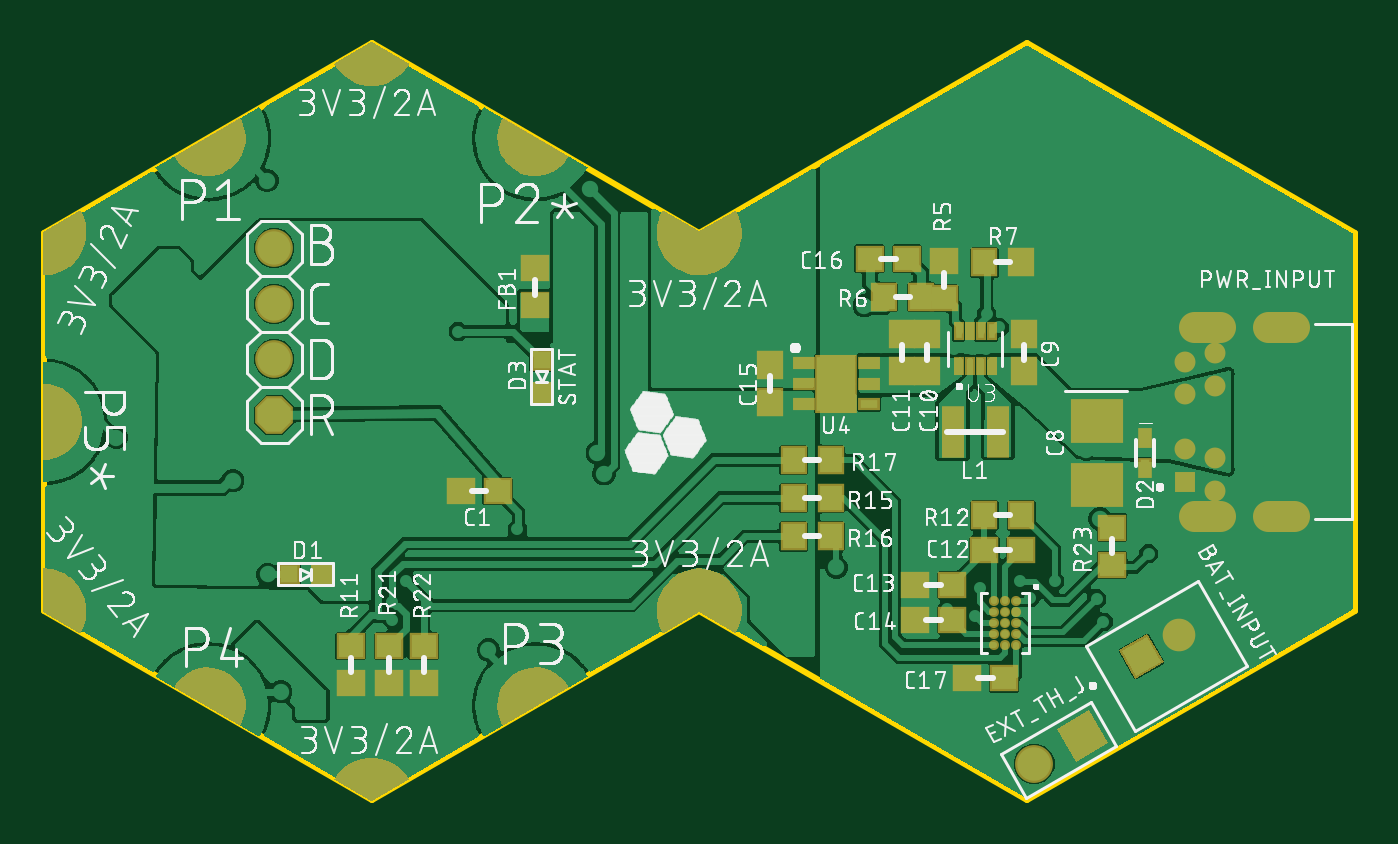
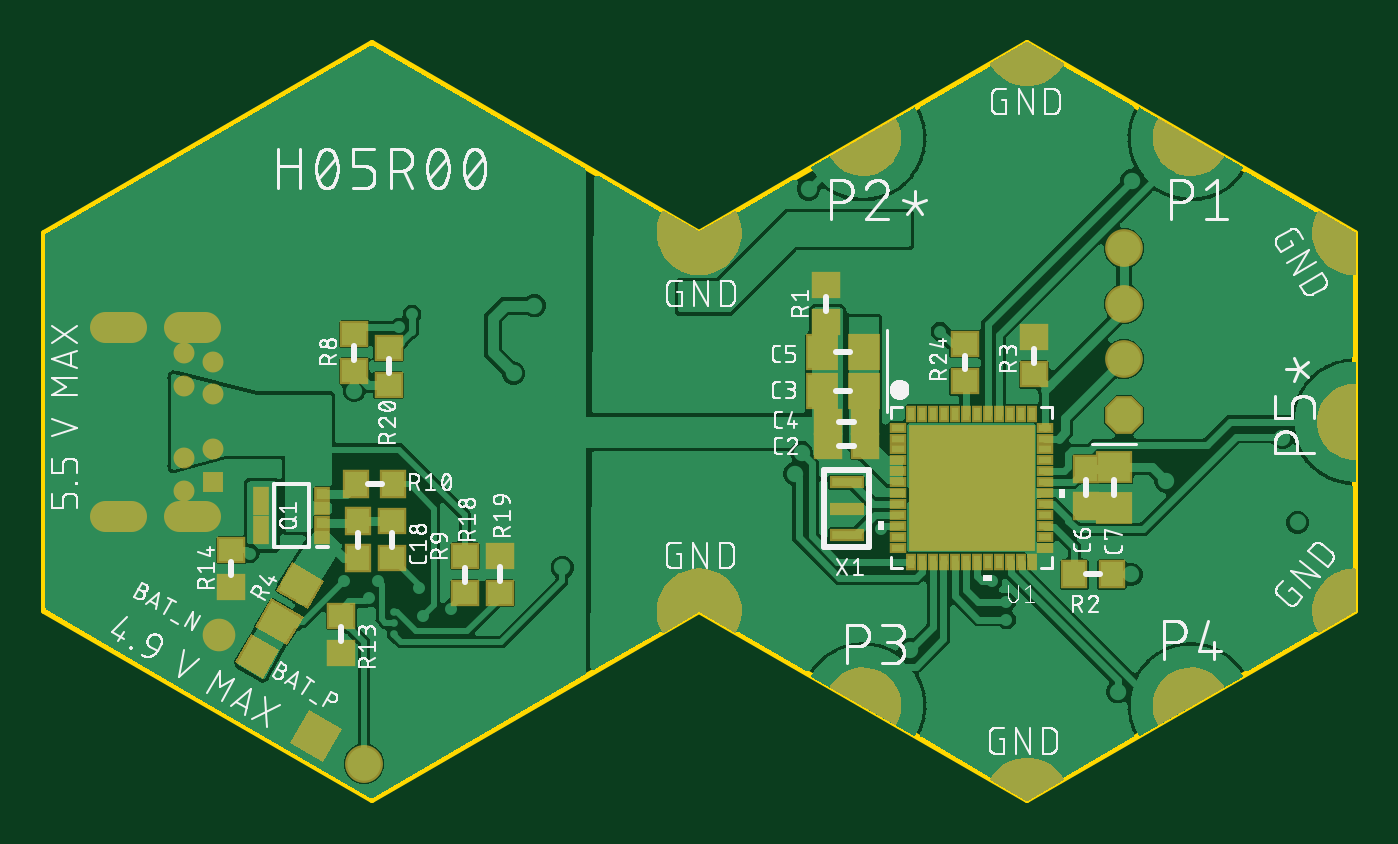
Circuit board: 8 layer files. Board 60.0 x 34.6 mm.
- bottom_copper: copper_bottom.gbr (166338 bytes)
- top_copper: copper_top.gbr (178345 bytes)
- outline: profile.gbr (5900 bytes)
- bottom_silk: silkscreen_bottom.gbr (161817 bytes)
- top_silk: silkscreen_top.gbr (213658 bytes)
- bottom_mask: soldermask_bottom.gbr (24330 bytes)
- top_mask: soldermask_top.gbr (23867 bytes)
- paste: solderpaste_top.gbr (2044 bytes)

=== bottom_copper: copper_bottom.gbr (166338 bytes, source omitted) ===
=== top_copper: copper_top.gbr (178345 bytes, source omitted) ===
=== outline: profile.gbr ===
G04 EAGLE Gerber RS-274X export*
G75*
%MOMM*%
%FSLAX34Y34*%
%LPD*%
%IN*%
%IPPOS*%
%AMOC8*
5,1,8,0,0,1.08239X$1,22.5*%
G01*
%ADD10C,0.254000*%


D10*
X-299225Y713D02*
X-149225Y-85888D01*
X775Y713D01*
X150775Y-85888D01*
X300775Y713D01*
X300775Y173913D01*
X150775Y260513D01*
X775Y173913D01*
X-149225Y260513D01*
X-299225Y173913D01*
X-299225Y713D01*
X260375Y44113D02*
X260388Y43807D01*
X260428Y43505D01*
X260494Y43207D01*
X260586Y42915D01*
X260703Y42633D01*
X260844Y42363D01*
X261008Y42105D01*
X261194Y41863D01*
X261400Y41638D01*
X261625Y41431D01*
X261867Y41245D01*
X262125Y41081D01*
X262396Y40940D01*
X262678Y40824D01*
X262969Y40732D01*
X263267Y40666D01*
X263570Y40626D01*
X263875Y40613D01*
X269875Y40613D01*
X270180Y40626D01*
X270483Y40666D01*
X270781Y40732D01*
X271072Y40824D01*
X271354Y40940D01*
X271625Y41081D01*
X271883Y41245D01*
X272125Y41431D01*
X272350Y41638D01*
X272556Y41863D01*
X272742Y42105D01*
X272906Y42363D01*
X273047Y42633D01*
X273164Y42915D01*
X273256Y43207D01*
X273322Y43505D01*
X273362Y43807D01*
X273375Y44113D01*
X273362Y44418D01*
X273322Y44720D01*
X273256Y45018D01*
X273164Y45310D01*
X273047Y45592D01*
X272906Y45863D01*
X272742Y46120D01*
X272556Y46362D01*
X272350Y46587D01*
X272125Y46794D01*
X271883Y46980D01*
X271625Y47144D01*
X271354Y47285D01*
X271072Y47401D01*
X270781Y47493D01*
X270483Y47559D01*
X270180Y47599D01*
X269875Y47613D01*
X263875Y47613D01*
X263570Y47599D01*
X263267Y47559D01*
X262969Y47493D01*
X262678Y47401D01*
X262396Y47285D01*
X262125Y47144D01*
X261867Y46980D01*
X261625Y46794D01*
X261400Y46587D01*
X261194Y46362D01*
X261008Y46120D01*
X260844Y45863D01*
X260703Y45592D01*
X260586Y45310D01*
X260494Y45018D01*
X260428Y44720D01*
X260388Y44418D01*
X260375Y44113D01*
X260375Y130513D02*
X260388Y130207D01*
X260428Y129905D01*
X260494Y129607D01*
X260586Y129315D01*
X260703Y129033D01*
X260844Y128763D01*
X261008Y128505D01*
X261194Y128263D01*
X261400Y128038D01*
X261625Y127831D01*
X261867Y127645D01*
X262125Y127481D01*
X262396Y127340D01*
X262678Y127224D01*
X262969Y127132D01*
X263267Y127066D01*
X263570Y127026D01*
X263875Y127013D01*
X269875Y127013D01*
X270180Y127026D01*
X270483Y127066D01*
X270781Y127132D01*
X271072Y127224D01*
X271354Y127340D01*
X271625Y127481D01*
X271883Y127645D01*
X272125Y127831D01*
X272350Y128038D01*
X272556Y128263D01*
X272742Y128505D01*
X272906Y128763D01*
X273047Y129033D01*
X273164Y129315D01*
X273256Y129607D01*
X273322Y129905D01*
X273362Y130207D01*
X273375Y130513D01*
X273362Y130818D01*
X273322Y131120D01*
X273256Y131418D01*
X273164Y131710D01*
X273047Y131992D01*
X272906Y132263D01*
X272742Y132520D01*
X272556Y132762D01*
X272350Y132987D01*
X272125Y133194D01*
X271883Y133380D01*
X271625Y133544D01*
X271354Y133685D01*
X271072Y133801D01*
X270781Y133893D01*
X270483Y133959D01*
X270180Y133999D01*
X269875Y134013D01*
X263875Y134013D01*
X263570Y133999D01*
X263267Y133959D01*
X262969Y133893D01*
X262678Y133801D01*
X262396Y133685D01*
X262125Y133544D01*
X261867Y133380D01*
X261625Y133194D01*
X261400Y132987D01*
X261194Y132762D01*
X261008Y132520D01*
X260844Y132263D01*
X260703Y131992D01*
X260586Y131710D01*
X260494Y131418D01*
X260428Y131120D01*
X260388Y130818D01*
X260375Y130513D01*
X223075Y130513D02*
X223088Y130207D01*
X223128Y129905D01*
X223194Y129607D01*
X223286Y129315D01*
X223403Y129033D01*
X223544Y128763D01*
X223708Y128505D01*
X223894Y128263D01*
X224100Y128038D01*
X224325Y127831D01*
X224567Y127645D01*
X224825Y127481D01*
X225096Y127340D01*
X225378Y127224D01*
X225669Y127132D01*
X225967Y127066D01*
X226270Y127026D01*
X226575Y127013D01*
X239575Y127013D01*
X239880Y127026D01*
X240183Y127066D01*
X240481Y127132D01*
X240772Y127224D01*
X241054Y127340D01*
X241325Y127481D01*
X241583Y127645D01*
X241825Y127831D01*
X242050Y128038D01*
X242256Y128263D01*
X242442Y128505D01*
X242606Y128763D01*
X242747Y129033D01*
X242864Y129315D01*
X242956Y129607D01*
X243022Y129905D01*
X243062Y130207D01*
X243075Y130513D01*
X243062Y130818D01*
X243022Y131120D01*
X242956Y131418D01*
X242864Y131710D01*
X242747Y131992D01*
X242606Y132263D01*
X242442Y132520D01*
X242256Y132762D01*
X242050Y132987D01*
X241825Y133194D01*
X241583Y133380D01*
X241325Y133544D01*
X241054Y133685D01*
X240772Y133801D01*
X240481Y133893D01*
X240183Y133959D01*
X239880Y133999D01*
X239575Y134013D01*
X226575Y134013D01*
X226270Y133999D01*
X225967Y133959D01*
X225669Y133893D01*
X225378Y133801D01*
X225096Y133685D01*
X224825Y133544D01*
X224567Y133380D01*
X224325Y133194D01*
X224100Y132987D01*
X223894Y132762D01*
X223708Y132520D01*
X223544Y132263D01*
X223403Y131992D01*
X223286Y131710D01*
X223194Y131418D01*
X223128Y131120D01*
X223088Y130818D01*
X223075Y130513D01*
X223075Y44113D02*
X223088Y43807D01*
X223128Y43505D01*
X223194Y43207D01*
X223286Y42915D01*
X223403Y42633D01*
X223544Y42363D01*
X223708Y42105D01*
X223894Y41863D01*
X224100Y41638D01*
X224325Y41431D01*
X224567Y41245D01*
X224825Y41081D01*
X225096Y40940D01*
X225378Y40824D01*
X225669Y40732D01*
X225967Y40666D01*
X226270Y40626D01*
X226575Y40613D01*
X239575Y40613D01*
X239880Y40626D01*
X240183Y40666D01*
X240481Y40732D01*
X240772Y40824D01*
X241054Y40940D01*
X241325Y41081D01*
X241583Y41245D01*
X241825Y41431D01*
X242050Y41638D01*
X242256Y41863D01*
X242442Y42105D01*
X242606Y42363D01*
X242747Y42633D01*
X242864Y42915D01*
X242956Y43207D01*
X243022Y43505D01*
X243062Y43807D01*
X243075Y44113D01*
X243062Y44418D01*
X243022Y44720D01*
X242956Y45018D01*
X242864Y45310D01*
X242747Y45592D01*
X242606Y45863D01*
X242442Y46120D01*
X242256Y46362D01*
X242050Y46587D01*
X241825Y46794D01*
X241583Y46980D01*
X241325Y47144D01*
X241054Y47285D01*
X240772Y47401D01*
X240481Y47493D01*
X240183Y47559D01*
X239880Y47599D01*
X239575Y47613D01*
X226575Y47613D01*
X226270Y47599D01*
X225967Y47559D01*
X225669Y47493D01*
X225378Y47401D01*
X225096Y47285D01*
X224825Y47144D01*
X224567Y46980D01*
X224325Y46794D01*
X224100Y46587D01*
X223894Y46362D01*
X223708Y46120D01*
X223544Y45863D01*
X223403Y45592D01*
X223286Y45310D01*
X223194Y45018D01*
X223128Y44720D01*
X223088Y44418D01*
X223075Y44113D01*
M02*

=== bottom_silk: silkscreen_bottom.gbr (161817 bytes, source omitted) ===
=== top_silk: silkscreen_top.gbr (213658 bytes, source omitted) ===
=== bottom_mask: soldermask_bottom.gbr (24330 bytes, source omitted) ===
=== top_mask: soldermask_top.gbr (23867 bytes, source omitted) ===
=== paste: solderpaste_top.gbr ===
G04 EAGLE Gerber RS-274X export*
G75*
%MOMM*%
%FSLAX34Y34*%
%LPD*%
%INSolderpaste Top*%
%IPPOS*%
%AMOC8*
5,1,8,0,0,1.08239X$1,22.5*%
G01*
%ADD10R,0.800000X0.800000*%
%ADD11R,1.100000X1.000000*%
%ADD12R,0.420000X0.750000*%
%ADD13R,2.230000X1.800000*%
%ADD14C,0.254000*%
%ADD15R,0.300000X0.670000*%
%ADD16R,0.800000X0.400000*%
%ADD17R,1.750000X2.500000*%
%ADD18R,0.850000X2.200000*%
%ADD19R,1.000000X1.100000*%


D10*
X-186888Y17463D03*
X-171888Y17463D03*
D11*
X-91513Y55563D03*
X-108513Y55563D03*
X-74613Y140725D03*
X-74613Y157725D03*
D12*
X204788Y80025D03*
X204788Y66025D03*
D13*
X182563Y87625D03*
X182563Y58425D03*
D14*
X145526Y5238D03*
X145526Y238D03*
X145526Y-4763D03*
X145526Y-9763D03*
X145526Y-14763D03*
X140526Y5238D03*
X140526Y238D03*
X140526Y-4763D03*
X140526Y-9763D03*
X140526Y-14763D03*
X135526Y5238D03*
X135526Y238D03*
X135526Y-4763D03*
X135526Y-9763D03*
X135526Y-14763D03*
D15*
X119500Y112649D03*
X124500Y112649D03*
X129500Y112649D03*
X134500Y112649D03*
X134500Y128651D03*
X129500Y128651D03*
X124500Y128651D03*
X119500Y128651D03*
D16*
X48500Y114275D03*
X48500Y104775D03*
X48500Y95275D03*
X78500Y95275D03*
X78500Y104775D03*
X78500Y114275D03*
D17*
X63500Y104775D03*
D18*
X137250Y82550D03*
X116750Y82550D03*
D11*
X112713Y160900D03*
X112713Y143900D03*
D19*
X85163Y144463D03*
X102163Y144463D03*
X148200Y160338D03*
X131200Y160338D03*
D11*
X148200Y28575D03*
X131200Y28575D03*
X116450Y12700D03*
X99450Y12700D03*
D19*
X131200Y44450D03*
X148200Y44450D03*
D11*
X116450Y-3175D03*
X99450Y-3175D03*
D19*
X43888Y52388D03*
X60888Y52388D03*
X43888Y34925D03*
X60888Y34925D03*
X43888Y69850D03*
X60888Y69850D03*
D11*
X123263Y-30163D03*
X140263Y-30163D03*
D19*
X149225Y127563D03*
X149225Y110563D03*
X104775Y127563D03*
X104775Y110563D03*
X93663Y127563D03*
X93663Y110563D03*
X33338Y96275D03*
X33338Y113275D03*
D11*
X189706Y21875D03*
X189706Y38875D03*
X78813Y161925D03*
X95813Y161925D03*
X-158750Y-15313D03*
X-158750Y-32313D03*
X-141288Y-15313D03*
X-141288Y-32313D03*
X-125413Y-15313D03*
X-125413Y-32313D03*
D10*
X-71438Y115450D03*
X-71438Y100450D03*
M02*
